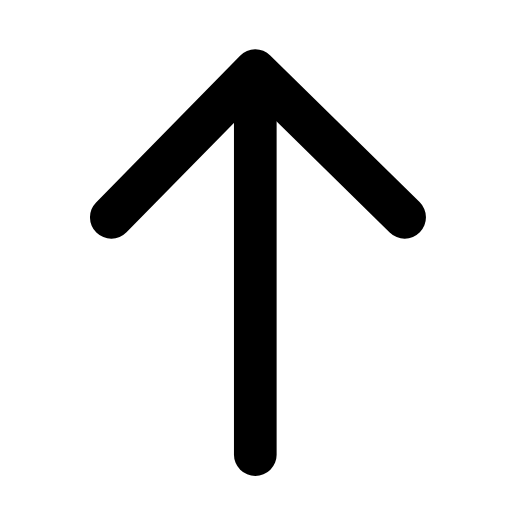
t = 0.00 s
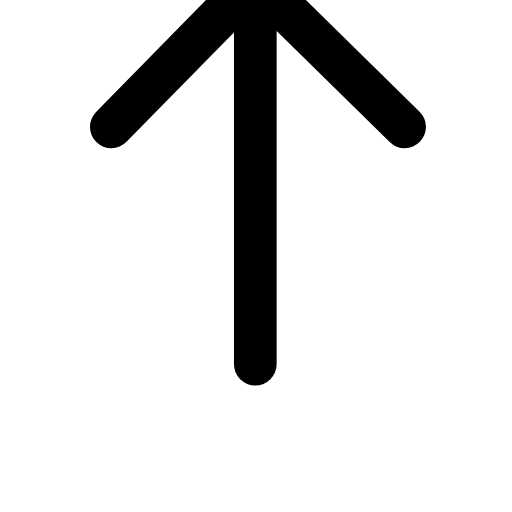
t = 0.19 s
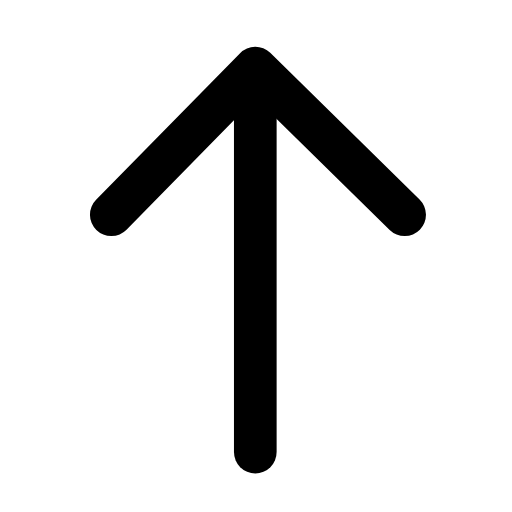
t = 0.39 s
t = 0.56 s: frame unchanged from t = 0.00 s, image omitted
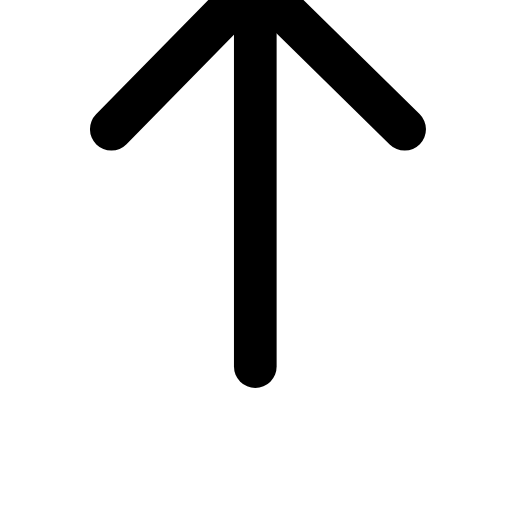
t = 0.78 s
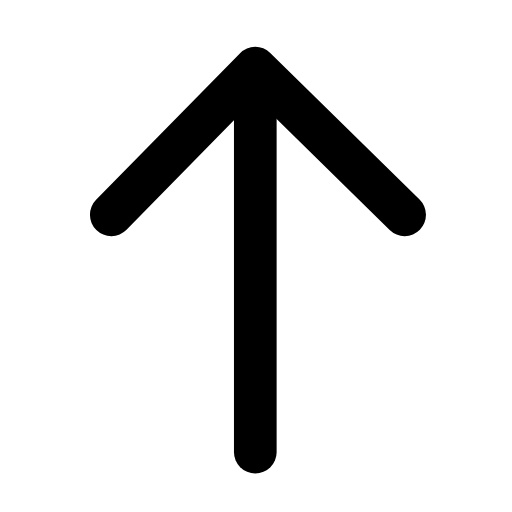
t = 0.95 s

The animated SVG that drew these frames (rendered in a browser with its animation timeline set to each time). Animation: 1 SMIL element (animateTransform=1); one cycle of 1.15 s, repeats indefinitely.

<svg xmlns="http://www.w3.org/2000/svg" width="24" height="24" viewBox="0 0 24 24" fill="none"><g transform="translate(-3.033 -3.063) scale(1.25)"><g transform="rotate(-90 12 12)"><animateTransform attributeName="transform" type="translate" values="0 0;3.4 0;0 0;0 0;3.4 0;0 0;0 0" keyTimes="0;0.225;0.45;0.6;0.75;0.9;1" dur="1.15s" repeatCount="indefinite" calcMode="spline" keySplines="0.16 1 0.3 1;0.16 1 0.3 1;0.16 1 0.3 1;0.16 1 0.3 1;0.16 1 0.3 1;0.16 1 0.3 1" additive="sum"/><line stroke="currentColor" stroke-width="1.6" stroke-linecap="round" stroke-linejoin="round" fill="none" x1="4.5" y1="12" x2="18.4" y2="12"></line><path stroke="currentColor" stroke-width="1.6" stroke-linecap="round" stroke-linejoin="round" fill="none" d="M13.4 6.6L18.9 12L13.4 17.6"></path></g></g></svg>
